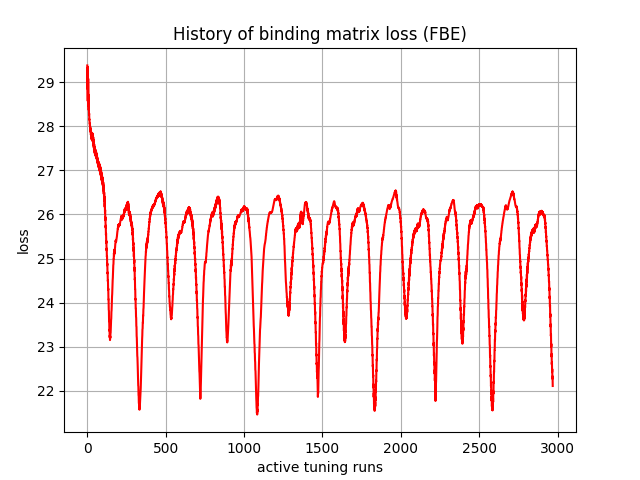

The table this chart was drawn from, first rows:
, 0
0, 29.38
1, 28.85
2, 29.19
3, 28.58
4, 29.35
5, 28.49
6, 29.08
7, 28.46
8, 28.72
9, 28.37
10, 28.47
11, 28.26
12, 28.29
13, 28.15
14, 28.16
15, 28.06
16, 28.07
17, 27.99
18, 28.01
19, 27.93
20, 27.97
21, 27.87
22, 27.93
23, 27.81
24, 27.89
25, 27.75
26, 27.85
27, 27.72
28, 27.83
29, 27.7
30, 27.84
31, 27.69
32, 27.85
33, 27.68
34, 27.83
35, 27.66
36, 27.81
37, 27.62
38, 27.76
39, 27.58
40, 27.7
41, 27.52
42, 27.65
43, 27.48
44, 27.6
45, 27.44
46, 27.55
47, 27.4
48, 27.52
49, 27.37
50, 27.49
51, 27.35
52, 27.46
53, 27.34
54, 27.45
55, 27.32
56, 27.43
57, 27.3
58, 27.4
59, 27.28
... 2,910 more rows
